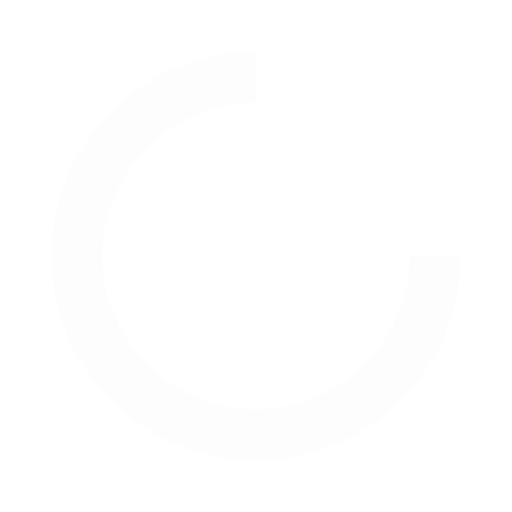
t = 0.00 s
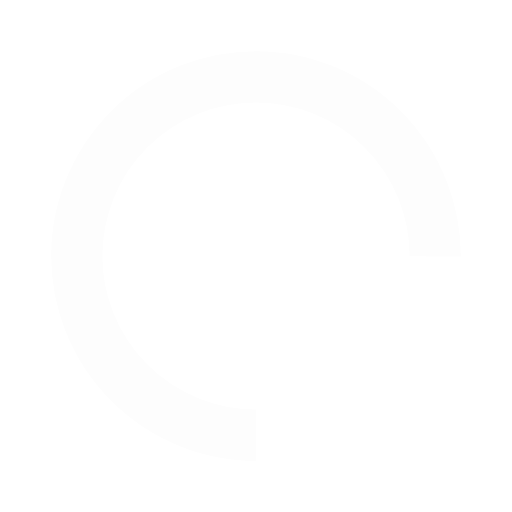
t = 0.33 s
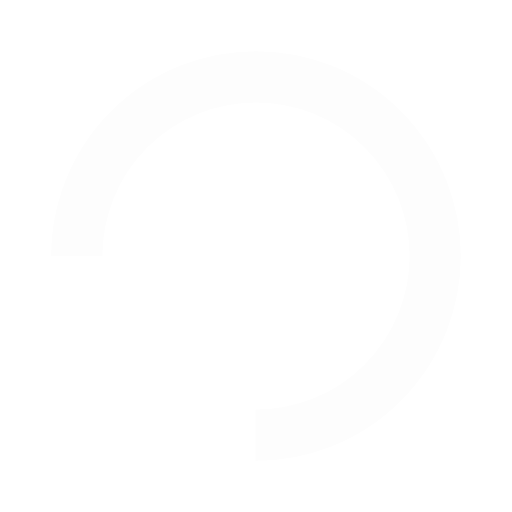
t = 0.66 s
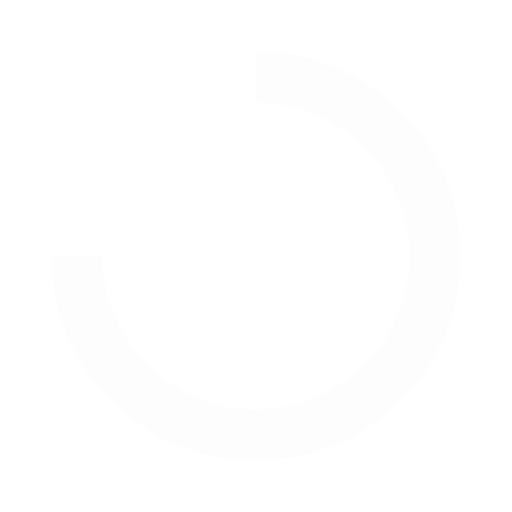
t = 0.99 s

The animated SVG that drew these frames (rendered in a browser with its animation timeline set to each time). Animation: 1 SMIL element (animateTransform=1); one cycle of 1.32 s, repeats indefinitely.

<?xml version="1.0" encoding="utf-8"?>
<svg xmlns="http://www.w3.org/2000/svg" xmlns:xlink="http://www.w3.org/1999/xlink" style="margin: auto; background: none; display: block; shape-rendering: auto;" width="207px" height="207px" viewBox="0 0 100 100" preserveAspectRatio="xMidYMid">
<circle cx="50" cy="50" fill="none" stroke="#fdfdfd" stroke-width="10" r="35" stroke-dasharray="164.93361431346415 56.97787143782138">
  <animateTransform attributeName="transform" type="rotate" repeatCount="indefinite" dur="1.3157894736842106s" values="0 50 50;360 50 50" keyTimes="0;1"></animateTransform>
</circle>
</svg>